4-way image classification set "image" from GitHub (Soedirman-Machine-Learning/rice-varieties-classification); label vocabulary: basmathi, Cilamaya rice, Ketan glutinous rice, Pandanwangi rice.

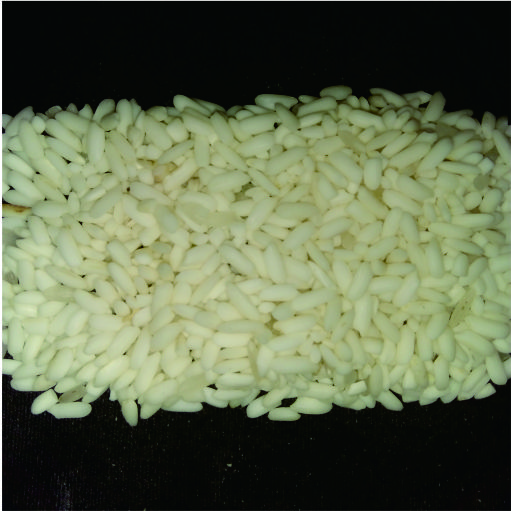
Label: Ketan glutinous rice

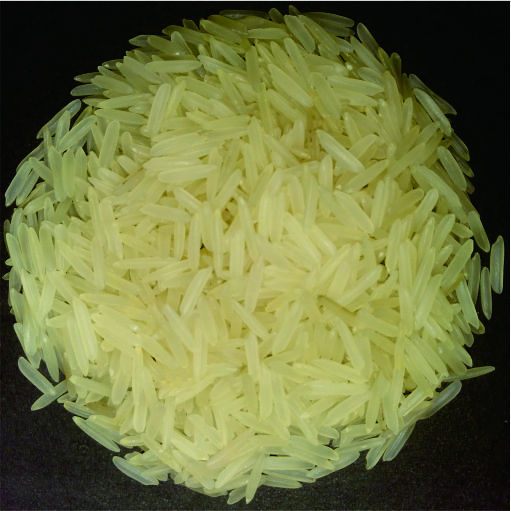
Label: basmathi

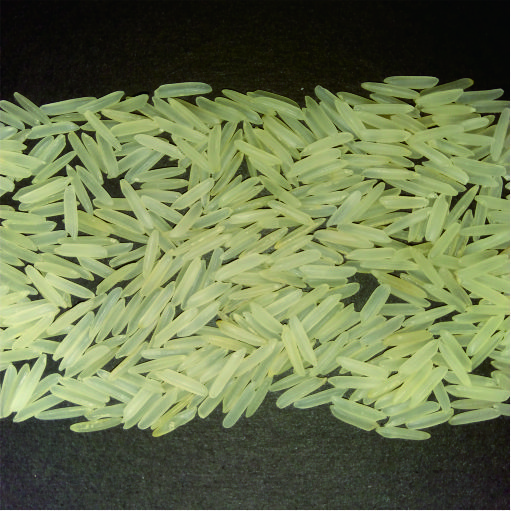
Label: basmathi

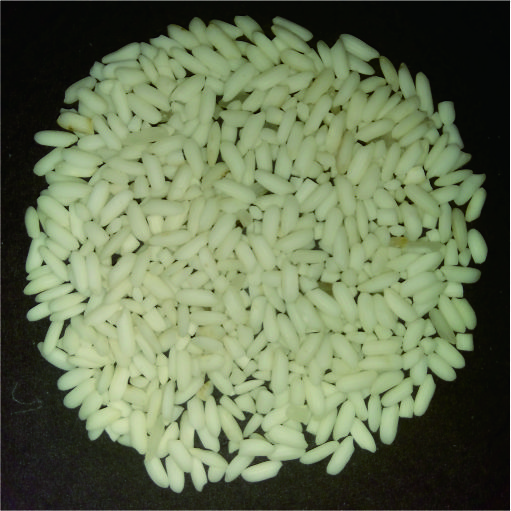
Label: Ketan glutinous rice

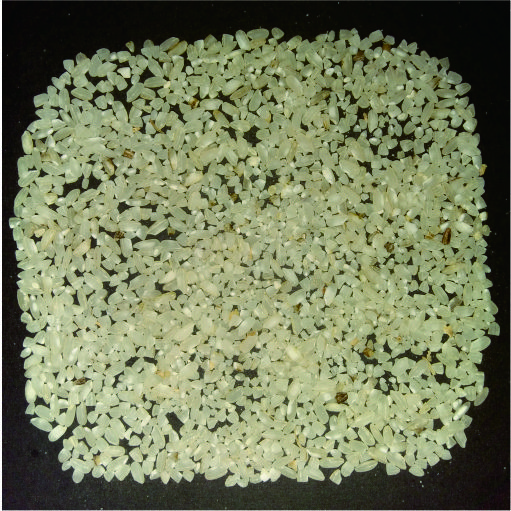
Label: Cilamaya rice

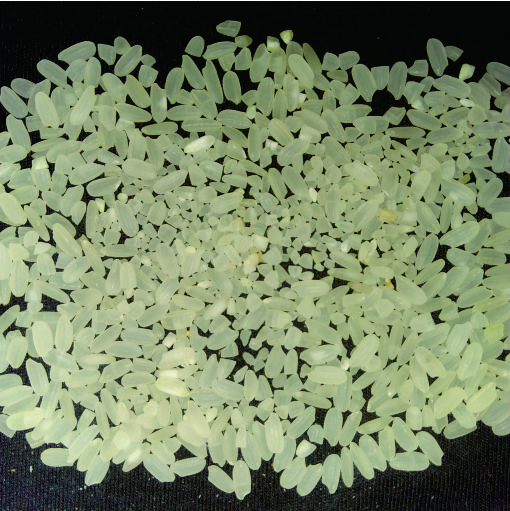
Label: Pandanwangi rice
